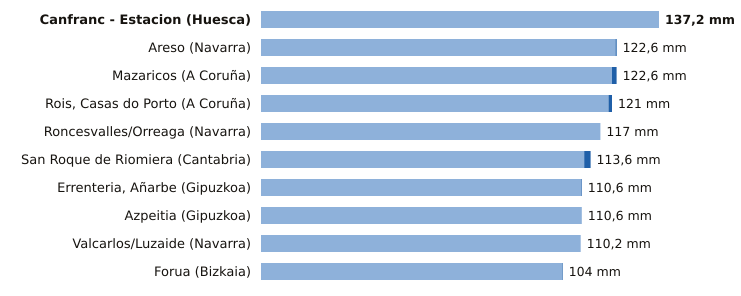

The file beside this chart, header and first rows:
estacion, provincia, indicativo, mm_6_dias_anteriores, mm_hoy, mm_7_dias, horas_de_hoy
Canfranc - Estacion, Huesca, 9198X, 137.2, 0.0, 137.2, 21
Areso, Navarra, 1033X, 122.2, 0.4, 122.6, 21
Mazaricos, A Coruña, 1406X, 121.0, 1.6, 122.6, 19
Rois, Casas do Porto, A Coruña, 1476R, 119.8, 1.2, 121.0, 18
Roncesvalles/Orreaga, Navarra, 9228T, 117.0, 0.0, 117.0, 21
San Roque de Riomiera, Cantabria, 1103X, 111.4, 2.2, 113.6, 17
Errenteria, Añarbe, Gipuzkoa, 1021X, 110.4, 0.2, 110.6, 21
Azpeitia, Gipuzkoa, 1038X, 110.6, 0.0, 110.6, 21
Valcarlos/Luzaide, Navarra, 9995Y, 110.2, 0.0, 110.2, 21
Forua, Bizkaia, 1056K, 103.8, 0.2, 104.0, 21
